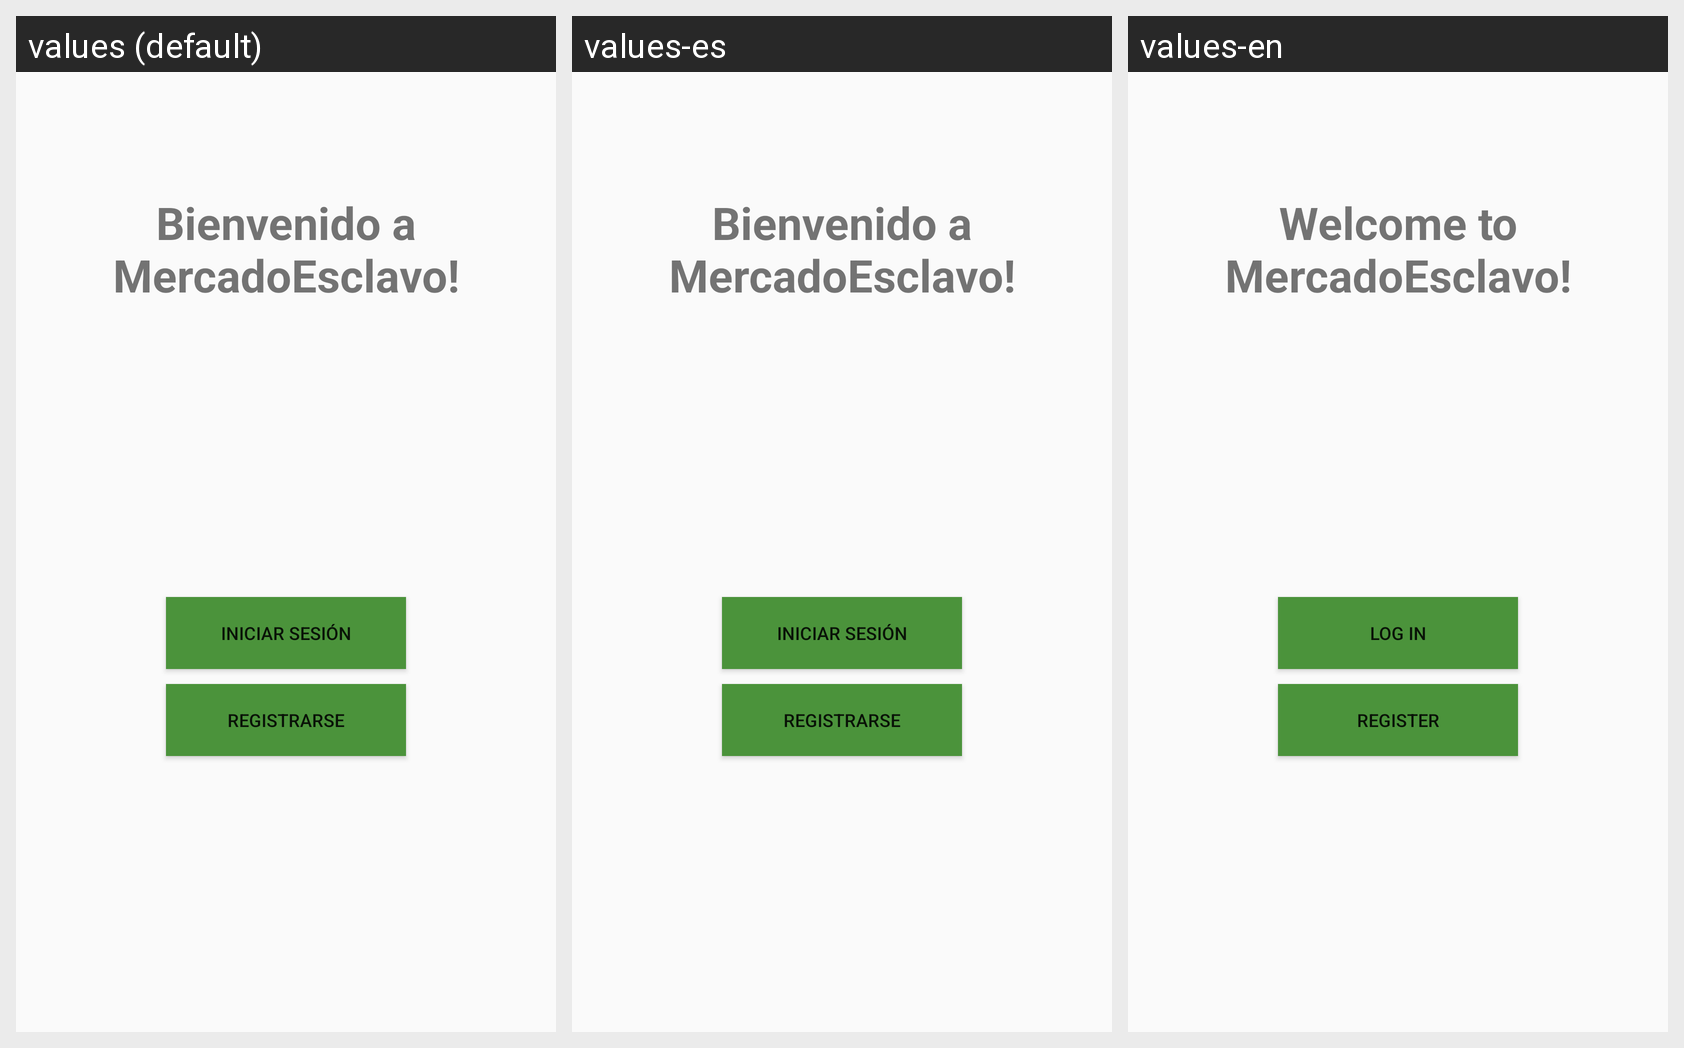

This grid shows one Android layout under several languages. Give, for every string resource on the screen, its name, the default text and each shown locale's text.
Android screen res/layout/fragment_login_home.xml rendered under 3 locales, left to right: values (default), values-es, values-en. Device: Nexus 5 (rendered at 1080×1920; each locale shown at half size, 540×960, under a caption strip naming it); theme AppTheme.
Strings drawn on this screen, with the default value and each locale's value (text and hints the layout hard-codes, and strings that could not be matched under every locale, appear in the picture but are not listed):

bienvenido_a_mercadoesclavo
  values: Bienvenido a MercadoEsclavo!
  values-es: Bienvenido a MercadoEsclavo!
  values-en: Welcome to MercadoEsclavo!

iniciar_sesion
  values: Iniciar sesión
  values-es: Iniciar sesión
  values-en: Log in

registrarse
  values: Registrarse
  values-es: Registrarse
  values-en: Register
